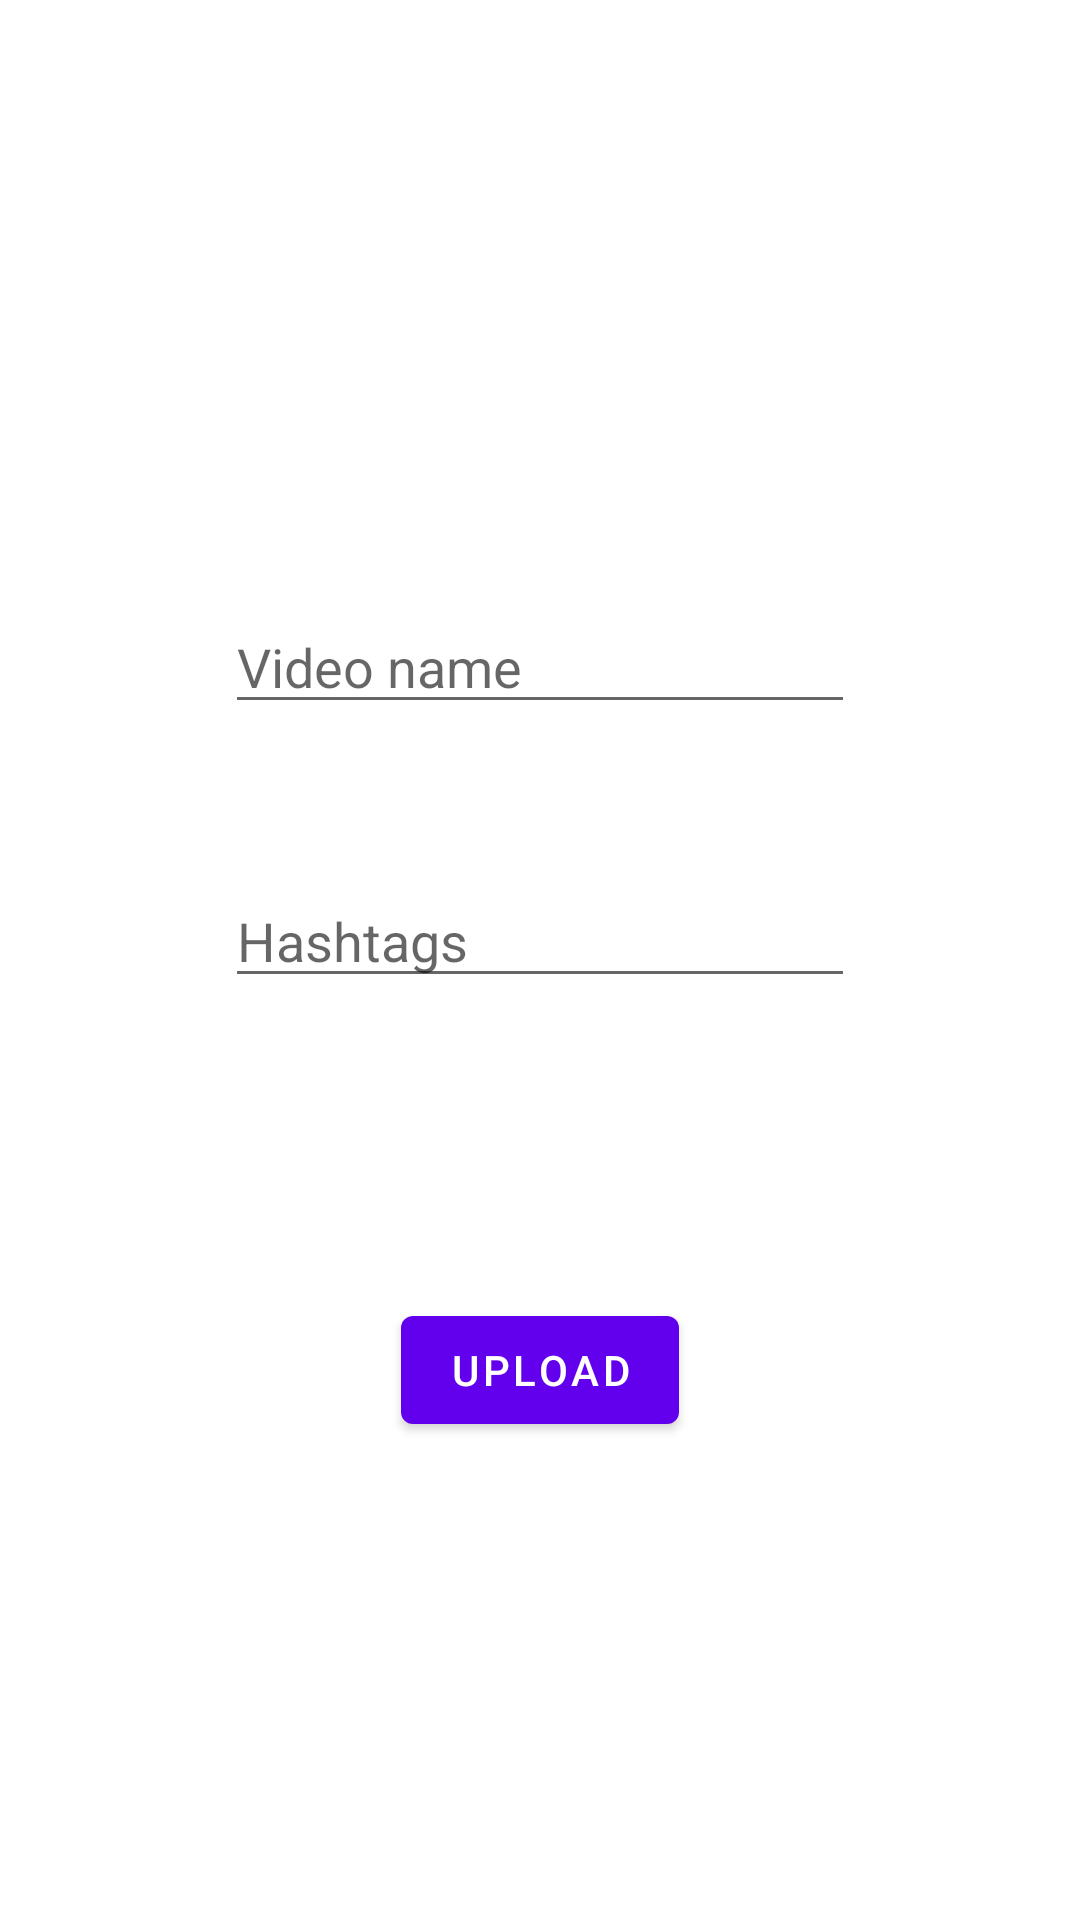

Android layout source for this screen:
<!-- AndroidManifest.xml: application theme Theme.MyClip -->
<!-- res/layout/activity_video_information.xml -->
<?xml version="1.0" encoding="utf-8"?>
<androidx.constraintlayout.widget.ConstraintLayout xmlns:android="http://schemas.android.com/apk/res/android"
    xmlns:app="http://schemas.android.com/apk/res-auto"
    xmlns:tools="http://schemas.android.com/tools"
    android:layout_width="match_parent"
    android:layout_height="match_parent"
    tools:context=".ui.VideoInfromation.VideoInformationActivity">

    <EditText
        android:id="@+id/video_infromation_video_name"
        android:layout_width="wrap_content"
        android:layout_height="wrap_content"
        android:layout_marginTop="200dp"
        android:ems="10"
        android:hint="Video name"
        android:inputType="text"
        app:layout_constraintEnd_toEndOf="parent"
        app:layout_constraintStart_toStartOf="parent"
        app:layout_constraintTop_toTopOf="parent" />

    <EditText
        android:id="@+id/video_infromation_video_hashtags"
        android:layout_width="wrap_content"
        android:layout_height="wrap_content"
        android:layout_marginTop="50dp"
        android:ems="10"
        android:hint="@string/hashtags"
        android:inputType="text"
        app:layout_constraintEnd_toEndOf="parent"
        app:layout_constraintStart_toStartOf="parent"
        app:layout_constraintTop_toBottomOf="@+id/video_infromation_video_name" />

    <Button
        android:id="@+id/video_infromation_upload_button"
        android:layout_width="wrap_content"
        android:layout_height="wrap_content"
        android:layout_marginTop="100dp"
        android:text="@string/upload"
        app:layout_constraintEnd_toEndOf="parent"
        app:layout_constraintStart_toStartOf="parent"
        app:layout_constraintTop_toBottomOf="@+id/video_infromation_video_hashtags" />
</androidx.constraintlayout.widget.ConstraintLayout>
<!-- resources referenced by this layout -->
<resources>
  <string name="hashtags">Hashtags</string>
  <string name="upload">Upload</string>
  <style name="Theme.MyClip" parent="Theme.MaterialComponents.DayNight.DarkActionBar">
          
          <item name="colorPrimary">@color/purple_500</item>
          <item name="colorPrimaryVariant">@color/purple_700</item>
          <item name="colorOnPrimary">@color/white</item>
          
          <item name="colorSecondary">@color/teal_200</item>
          <item name="colorSecondaryVariant">@color/teal_700</item>
          <item name="colorOnSecondary">@color/black</item>
          
          <item name="android:statusBarColor" tools:targetApi="l">?attr/colorPrimaryVariant</item>
          
      </style>
  <!-- not gathered from this repository: default colours our renderer supplied (Android Studio template values) -->
  <color name="purple_500">#FF6200EE</color>
  <color name="purple_700">#FF3700B3</color>
  <color name="teal_200">#FF03DAC5</color>
  <color name="teal_700">#FF018786</color>
  <color name="black">#FF000000</color>
  <color name="white">#FFFFFFFF</color>
</resources>
